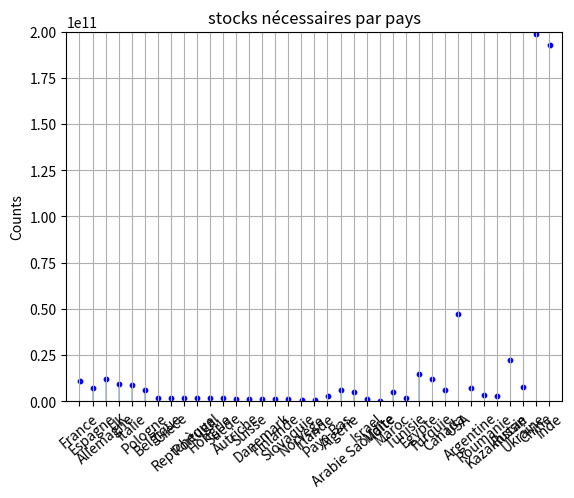

Write the Python code that produced this figure.
##data

NOM_PAYS = ["France", "Espagne", "Allemagne", "UK", "Italie", "Pologne", "Belgique", "Grèce", "Reptchèque", "Portugal", "Hongrie", "Suède", "Autriche", "Suisse", "Danemark", "Finlande", "Slovaquie","Norvège","Irlande", "Pays-Bas", "Algérie", "Arabie Saoudite", "Israel", "Malte", "Maroc", "Tunisie", "Egypte", "Turquie", "Canada", "USA", "Argentine", "Roumanie", "Kazakhstan", "Russie", "Ukraine", "Chine", "Inde"]

AFFICHER = ["évolution du nombre total de morts", "évolution du nombre de contaminés", "évolution des stocks en dollar usd", "évolution du nombre de vivants", " évolution des exports", "évolution du taux de contaminés", " évolution des imports"]

#données relatives aux pays (nombre hab, production 2017, consommation par habitant, numéro du pays, quantité exportée par an)
#production en dollars usd DE CEREALES par an

#AFNMO où on a de la donnée:
algerie=[42230000,1217055450, 0.393750627, 20, 0]
arabiesaoudite=[34813900,591101519, 0.393750627, 21, 0]
israel=[8655540, 125803727, 0.393750627, 22, 0]
malte=[514564, 12295953, 0.393750627, 23, 0]
maroc=[34660000, 2350715863, 0.393750627, 24, 0]
tunisie=[11180000,354334516, 0.393750627, 25, 0]
egypte=[102334000, 4303123738, 0.393750627, 26,0]
turquie=[84339100, 8556108904, 0.393750627, 27, 185858000]
AFNMO=[algerie, arabiesaoudite, israel, malte, maroc, tunisie, egypte, turquie]

#europe
france=[66352469, 12366941872, 0.393750627, 0, 5602340000]
espagne=[46439864, 3547151265, 0.393750627, 1, 0]
allemagne=[81174000, 8131825487, 0.393750627, 2, 2512970000]
UK=[64767115, 4359410688, 0.393750627, 3, 438740000]
italie=[60795612, 4301291729, 0.393750627, 4, 0]
pologne=[38005614, 5429724123, 0.393750627, 5, 978450000]
belgique=[11258434, 460108034, 0.393750627, 6, 0]
grece=[10812467,877721695, 0.393750627, 7, 0]
reptcheque=[10538275, 1389583863, 0.393750627, 8, 0]
portugal=[10374822, 253498428, 0.393750627, 9, 0]
hongrie=[9849000, 2311067527, 0.393750627, 10, 1747190000]
suede=[9747355, 983369105, 0.393750627, 11, 0]
autriche=[8584926, 708800003, 0.393750627, 12, 0]
suisse=[8236573,400991999, 0.393750627, 13, 0]
danemark=[5659715, 1776259292, 0.393750627, 14, 0]
finlande=[5471553, 565659239, 0.393750627, 15, 0]
slovaquie=[5421349, 59431977, 0.393750627, 16, 0]
norvege=[5165802, 459500938, 0.393750627, 17, 0]
irlande=[4625885, 344572386, 0.393750627, 18, 0]
paysbas=[16900726, 252251731, 0.393750627, 19, 0]
europe=[france, espagne, allemagne, UK, italie, pologne, belgique, grece, reptcheque, portugal, hongrie, suede, autriche, suisse, danemark, finlande, slovaquie, norvege, irlande, paysbas]

#autres pays importants
canada=[37590000,9711442097, 0.393750627, 28, 6305310000]
USA=[328200000,68607473570, 0.393750627, 29,18740200000]
argentine=[44490000,8846326657, 0.393750627, 30, 7511940000]
roumanie=[19410000,5391922117, 0.393750627,31, 2184270000]
kazakhstan=[18280000,2763295937, 0.393750627, 32, 852409000]
russie=[144500000,19082405580, 0.393750627, 33, 8142170000]
ukraine=[41980000,8391279873, 0.393750627, 34, 7947470000]
chine=[1393000000,2.62353E+11, 0.393750627, 35, 721030000]
inde=[1353000000,1.12689E+11, 0.393750627, 36, 7554560000]
autres=[canada, USA, argentine, roumanie, kazakhstan, russie, ukraine, chine, inde]

monde=[france, espagne, allemagne, UK, italie, pologne, belgique, grece, reptcheque, portugal, hongrie, suede, autriche, suisse, danemark, finlande, slovaquie, norvege, irlande, paysbas,algerie, arabiesaoudite, israel, malte, maroc, tunisie, egypte, turquie,canada, USA, argentine, roumanie, kazakhstan, russie, ukraine, chine, inde]


##exports
exportsfrance=[10.46140423199625, 20, 2.59628620601895, 21, 0.22394042337746317, 22, 0.024384925299463987, 23,2.461897838345699, 24, 1.1658194663411847, 25, 0.7627146474383644, 26, 0.1740402455860384, 27, 0.0, 0, 11.60814377532809, 1, 6.408126274848944, 2, 2.909145701872827, 3, 5.703404947900281, 4, 0.6288688368175116, 5, 13.64848985498942, 6, 0.5503789165705348, 7, 0.207588356659343, 8, 3.0381989251974932, 9, 0.46307244422208316, 10, 0.11401233614984244, 11, 0.34679945368724713, 12, 0.8546931388491361, 13, 0.30463071389250035, 14,0.011785544860433152, 15, 0.05442148656141191, 16, 0.017798885524516053, 17, 0.7045103325393965, 18, 9.489925687618346, 19, 0.002637430115825833, 28, 0.05032216660995689, 29, 0.0005274860231651666, 30,0.40878659692377084, 31, 0.008319208136776342, 32, 0.3686524460755183, 33, 0.3207567151721212, 34, 0.6010929299405573, 35, 0.03018727155428082, 36] #export par personne
exportsespagne=[0]*74
exportsallemagne=[0.5889693744302363, 20, 5.938859733412176, 21, 0.18519476679725036, 22, 0.0020942666371005494, 23, 0.5850025870352576, 24, 0.0, 25, 0.0, 26, 0.2414812624732057, 27, 1.6679355458644394, 0, 0.952509424199867, 1, 0.0, 2, 0.7528642176066228, 3, 1.1632296055387192, 4, 0.9158228004040703, 5, 3.1513292433537834, 6, 0.09580653903959396, 7, 0.09580653903959396, 8, 0.7167565969399069, 9, 0.057629290166802176, 10, 0.12348781629585828, 11, 0.5125655998226033, 12, 0.6984009658264961, 13, 0.4261832606499618, 14, 0.016212087614260722, 15, 0.028346514893931554, 16, 0.25333234779609237, 17, 0.03783231083844581, 18, 5.927218074753, 19, 0.0035232956365338656, 28, 0.1677877152782911, 29, 4.927686204942469e-05, 30, 0.01740705151895927, 31, 0.0002710227412718358, 32, 0.043437553896567865, 33, 0.037684480252297536, 34, 0.009313326927341267, 35, 0.0, 36]

exportsUK=[0.06600571910606177, 20, 0.008507403795892406, 21, 0.35135114479006824, 22, 0.014096660010253661, 23, 0.0, 24,0.0702825809054487, 25, 1.5439934293815618e-05, 26, 0.0035511848875775924, 27, 0.2991332870083838, 0, 1.0207494960984445, 1, 0.4161216691526248, 2, 0.0, 3, 0.16358610384297648, 4, 0.014266499287485633, 5,0.8785785811209902, 6, 0.06625275805476283, 7, 0.011965949077707105, 8, 0.4695129619406392, 9,0.0022542304068970806,10, 0.04000486975527627,11, 0.010900593611433827, 12, 0.005681895820124148, 13,0.02011823438484175, 14,0.006052454243175723, 15, 0.0007256769118093341, 16, 0.02118358985111503, 17,1.469295027268082, 18, 1.0202554182010424, 19, 0.10130140890172427, 28, 0.19211910241794775, 29, 0.00010807954005670933, 30, 0.0002933587515824968, 31, 0.0, 32,0.0, 33, 0.0, 34, 0.005975254571706645, 35,7.71996714690781e-05, 36]
exportsitalie=[0]*74
exportspologne=[0.15589802075030285,20,2.5434926534800884, 21, 0.0, 22, 0.05988588948990536, 23, 5.2623804472676064e-05, 24, 0.0, 25,1.4206585374465994, 26, 0.2910622625383713, 27, 0.10569491128336987, 0, 1.547192475301149, 1, 9.243608062745677, 2, 0.9485966994244587, 3, 0.334161158401493, 4, 0.0, 5, 0.06625336983109917, 6, 0.31953174075808904, 7, 0.5947805500524213, 8, 0.3518953805087848, 9, 0.12716542350822171, 10, 0.18860371523007102, 11, 0.06609549841768113, 12, 0.026048783213974653, 13, 0.4116760223897448, 14, 0.08803962488278705, 15, 0.09448604093068987, 16,0.3983095760536851, 17, 0.03773126780690874, 18, 1.0172444523590647, 19, 0.0030521806594152115, 28, 0.007577827844065353, 29, 0.0, 30, 0.05717576355956254, 31, 0.0, 32, 0.028864156753262822, 33, 0.007946194475374086,34, 0.0, 35, 0.0, 36]
exportsbelgique=[0]*74
exportsgrece=[0]*74
exportsreptcheque=[0]*74
exportsportugal=[0]*74
exportshongrie=[0.030663011473246016, 20, 2.659660879277084, 21, 0.032389075032998274, 22, 0.07533759772565743, 23, 1.427251497613971,24, 0.0, 25, 0.0, 26, 3.052695705147731, 0,0.6209767489085186, 1, 11.790537110366534, 2, 0.08437404812671337, 3, 57.27058584627881, 4, 4.7326632145395475, 5, 0.7912478424205504, 6, 3.1041730124885776, 7, 1.598334856330592, 8, 0.02832774901005178, 9, 0.0, 10, 0.0,11,1.6961315869631435, 12, 1.7761194029850746, 13, 0.01015331505736623, 14, 0.0018275967103259215,15,5.084069448674993, 16, 0.0031475276677835314, 17, 0.013808508478018074, 18,2.8561275256371204, 19, 0.0005076657528683116, 28, 0.007107320540156361, 29, 0.0, 30, 28.19768504416692, 31,0.04457305310183775, 32,8.774291806274748, 33, 5.544623819677125, 34, 0.005787389582698751, 35, 0.0, 36]
exportssuede=[0]*74
exportsautriche=[0]*74
exportssuisse=[0]*74
exportsdanemark=[0]*74
exportsfinlande=[0]*74
exportsslovaquie=[0]*74
exportsnorvege=[0]*74
exportsirlande=[0]*74
exportspaysbas=[0]*74
exportsalgerie=[0]*74
exportsarabiesaoudite=[0]*74
exportsisrael=[0]*74
exportsmalte=[0]*74
exportsmaroc=[0]*74
exportstunisie=[0]*74
exportsegypte=[0]*74
exportsturquie=[8.29982771929034e-05, 20, 0.01815290891176216, 21, 0.26981554225738713, 22,0.010825346725302974, 23, 0.0, 24, 0.006888857007010983, 25, 0.0, 26, 0.030294371175409746, 0, 0.013493148492217727, 1, 0.051399647375890894, 2, 0.13569032631365524, 3, 0.06854472006459637, 4, 0.0, 5, 0.03414786261650883, 6, 0.010517067410015046, 7, 0.0006995569077687573, 8, 0.0, 9, 0.014595839889209157, 10, 0.002525519006012632, 11, 0.005821736300245082, 12, 0.00815754495838822, 13, 0.0002134241413531802, 14,0.0004031344892226737, 15, 0.0, 16, 0.002715229353882126, 17, 4.742758696737338e-05, 18, 0.0194215968631394, 19, 0.04470050071674941, 28, 0.6195702823482822, 29, 0.0, 30, 0.009604086360893108, 31, 0.006758431142850707, 32, 0.0038653483378409304, 33, 0.017334783036574968, 34, 1.1856896741843345e-05, 35, 0.0007825551849616607, 36]
exportscanada=[8.608273476988561, 20, 0.9110667730779463, 21, 0.006517690875232775, 22, 0.014285714285714285, 23, 5.052274541101356, 24, 0.5281989890928438, 25, 0.04732641660015962, 26, 0.9531258313381218, 27, 0.281511040170258, 0, 1.1488427773343974, 1, 0.2590316573556797, 2, 3.086778398510242, 3, 5.02487363660548, 4, 0.0, 5, 1.3740888534184623, 6, 0.012396914072891726, 7, 0.0, 8, 0.7461558925246076, 9, 0.0, 10, 0.003378558127161479, 11, 0.005826017557861133, 12, 0.4795424314977388, 13, 0.0027400904495876563, 14, 2.6602819898909284e-05, 15, 0.0, 16, 0.0003192338387869114, 17, 1.7341846235700984, 18, 0.6632349028997073, 19, 0.0, 28, 28.00053205639798, 29, 0.00023942537909018357, 30, 0.0, 31, 0.0, 32, 0.0022346368715083797, 33, 0.0, 34, 11.695956371375365, 35, 0.0031391327480712957, 36]
exportsUSA=[0.5279128580134065, 20, 1.1996739792809263, 21, 0.20313223644119438, 22, 0.0007099329677026203, 23, 0.5454478976234004, 24, 0.009926873857404022, 25, 0.19794028031687996, 26, 0.10457647775746497, 27, 0.0769926873857404, 0, 0.1509354052407069,1, 0.033769043266301035, 2, 0.18576782449725776, 3, 0.4285588056063376, 4, 0.004722730042656917, 5, 0.018598415600243754, 6, 0.004567336989640463, 7, 6.093845216331505e-05, 8, 0.060856185252894573, 9, 0.0015234613040828763, 10, 0.012635588056063376, 11, 0.006380255941499086, 12, 0.008488726386349787, 13, 0.005551492992078001, 14, 0.0017032297379646556, 15, 0.0, 16, 0.006733698964046313, 17, 0.05971358927483242, 18, 0.12470444850700792, 19, 1.5059689213893968, 28, 0.0, 29, 0.005730652041438147, 30, 0.0005971968312004875, 31, 0.0006703229737964656, 32, 0.010923217550274223, 33, 0.01064594759293114, 34, 4.107876294942108, 35, 0.015426569165143206, 36]
exportsargentine=[19.821532928748034, 20, 8.547336480107889, 21, 0.022454484153742415, 22, 0.0, 23, 5.671813890761969, 24, 1.1792312879298719, 25, 11.572285906945382, 26, 0.05945156214879748, 27, 0.03387278040008991, 0, 0.42063385030343897, 1, 0.11254214430209036, 2, 0.5785569790964261, 3, 0.045830523713193974, 4, 0.2454484153742414, 5, 0.040908069229040236, 6, 0.012587098224320073, 7, 0.007956844234659474, 8, 0.003888514272870308, 9, 0.0, 10, 0.0, 11, 0.0006293549112160036, 12, 0.14661721735221397, 13, 0.02775904697684873, 14, 0.0, 15, 8.990784445942908e-05, 16, 0.0007866936390200045, 17, 0.0010114632501685772, 18, 0.15014610024724656, 19, 0.04236907170150596, 28, 2.0945830523713194, 29, 0.0, 30, 0.008676106990334907, 31, 0.0, 32, 0.022252191503708697, 33, 0.0005169701056417172, 34, 0.004495392222971455, 35, 0.8626432906271072, 36]
exportsroumanie=[0.119629057187017, 20, 5.6155074703760945, 21, 0.0008758371973209686, 22, 0.37980422462648117, 23, 3.6187017001545594, 24, 0.9254507985574446, 25, 12.294178258629572, 26, 3.8095311695002576, 27, 1.6410097887686759, 0, 1.3582689335394127, 1, 0.767284904688305, 2, 2.2951056156620298, 3, 7.916486347243689, 4, 0.2605358062854199, 5, 0.9037609479649665, 6, 2.3135497166409067, 7, 0.1842864502833591, 8, 0.9379185986604843, 9, 1.735239567233385, 10, 0.43086038124678, 11, 1.7996908809891807, 12, 0.33369397217928903, 13, 0.0028851107676455437, 14, 0.0, 15, 0.23142709943328182, 16, 0.0068006182380216385, 17, 0.19273570324574962, 18, 1.3801648634724368, 19, 0.10664605873261206, 28, 0.42416280267903145, 29, 0.0, 30, 0.0, 31, 0.00844925296239052, 32, 2.060226687274601, 33, 2.2080886141164346, 34, 0.0, 35, 0.0, 36]
exportskazakhstan=[0.15421225382932166, 20, 0.0, 21, 0.0, 22, 0.0, 23, 0.0, 24, 0.22401531728665208, 25, 0.06602844638949672, 26, 1.7224835886214442, 27, 0.0, 0, 0.0, 1, 0.03025164113785558, 2, 0.2799781181619256, 3, 2.938074398249453, 4, 0.05300875273522976, 5, 0.38938730853391684, 6, 0.0, 7, 0.0007658643326039387, 8, 0.0, 9, 0.0, 10, 0.36504376367614877, 11, 0.0, 12, 0.013074398249452954, 13, 0.0, 14, 0.12784463894967177, 15, 0.0,16, 0.013457330415754924, 17, 0.0, 18, 0.006181619256017505, 19, 0.225054704595186, 28, 0.0004923413566739606, 29, 0.0, 30, 0.0, 31, 0.0, 32, 1.886159737417943, 33, 0.2400437636761488, 34, 3.09753829321663, 35, 0.0, 36]
exportsrussie=[0.11103806228373703, 20, 1.9170795847750866, 21, 0.0, 22, 0.5084152249134948, 23, 0.39909342560553634, 24, 10.573314878892733, 25, 5.25235294117647, 26, 0.02085121107266436, 0, 0.06303114186851211, 1, 0.1391833910034602, 2, 0.32438754325259517, 3, 0.2810242214532872, 4, 0.01330795847750865, 5, 0.05903114186851211, 6, 0.30187543252595156, 7, 0.0002837370242214533, 8, 0.0, 9, 0.002304498269896194, 10, 0.01613840830449827, 11, 0.0031903114186851212, 12, 0.01536332179930796, 13, 0.08107266435986159, 14, 0.0008512110726643598, 15, 0.0, 16, 0.07142560553633218, 17, 0.0752318339100346, 18, 0.393038062283737, 19, 0.021833910034602076, 28, 0.01469204152249135, 29, 0.0, 30, 0.01843598615916955, 31, 0.0980553633217993, 32, 0.0, 33, 0.06280968858131487, 34, 0.04119031141868512, 35, 0.6239861591695501, 36]
exportsukraine=[1.398808956646022, 20, 9.371605526441163, 21, 0.18997141495950454, 22, 0.03277751310147689, 23, 3.2256312529776086, 24, 7.072439256788947, 25, 25.496236303001428, 26, 3.9179371129109097, 27, 0.08151500714626013, 0, 12.631729394949977,1, 1.0134111481657933, 2, 1.6448785135778943, 3, 8.731038589804669, 4, 0.7002382086707957, 5, 2.1504287756074323, 6, 0.7276560266793711, 7, 0.021676989042401142, 8, 3.0632682229633157, 9, 0.05452596474511672, 10, 0.027489280609814197, 11, 0.1316579323487375, 12, 0.07532158170557408, 13, 0.06476893758932825, 14, 0.003358742258218199, 15, 0.0013577894235350166, 16, 0.0020009528346831827, 17, 0.7855645545497856, 18, 11.760576464983325, 19, 0.012148642210576465, 28, 0.0034778465936160076, 29, 0.0, 30, 0.09299666507860886, 31, 0.0031205335874225824, 32, 0.49187708432586946, 33, 0.0, 34, 12.348451643639828, 35, 12.067651262505954, 36]
exportschine=[0.00016941852117731515, 20, 0.0005190236898779613, 21, 8.183776022972003e-05, 22, 2.871500358937545e-05, 23, 9.834888729361091e-05, 24, 3.589375448671931e-06, 25, 0.0001830581478822685, 26, 0.005466618808327351, 27, 0.0010244077530509692, 0, 0.0002390524048815506, 1, 0.001256281407035176, 2, 0.0006898779612347451, 3, 0.00022613065326633166, 4, 6.460875807609476e-06, 5, 0.00013854989231873655, 6, 2.871500358937545e-05, 7, 5.0251256281407036e-05, 8, 1.7946877243359657e-05, 9, 7.178750897343862e-07, 10, 9.117013639626705e-05, 11, 4.3072505384063175e-05, 12,2.4407753050969132e-05, 13, 1.8664752333094043e-05, 14, 2.871500358937545e-06, 15, 0.00029576453697056714, 16, 2.08183776022972e-05, 17, 8.399138549892319e-05,18, 0.0016611629576453698, 19, 0.003267767408470926, 28, 0.007354630294328787, 29, 0.0, 30, 0.0, 31, 2.153625269203159e-06, 32, 0.0021586503948312994, 33, 0.0,34, 0.0, 35, 7.394113424264179e-05, 36]
exportinde=[0.017706577974870658, 20, 0.5929563932002956, 21, 0.01785957132298596, 22, 0.00020620842572062085, 23, 0.0012483370288248338, 24, 0.007502586844050259, 25, 0.03042867701404287, 26, 0.006866962305986696, 27, 0.04589578713968958, 0, 0.0034789356984478935, 1, 0.025127864005912787, 2, 0.1392239467849224, 3, 0.03618255728011826, 4, 0.0066585365853658535, 5, 0.020244641537324463, 6, 0.002588322246858832, 7, 0.0013325942350332594, 8, 0.005578713968957871, 9, 0.00014412416851441242, 10, 0.0058307464892830745, 11, 0.006283074648928307, 12, 0.005977827050997783, 13, 0.0007730968218773097, 14, 0.0004449371766444937, 15, 4.7302291204730226e-05, 16, 0.0002992609016999261, 17, 0.0012985957132298595, 18, 0.03643385070214338, 19, 0.03851810790835181, 28, 0.12163266814486327, 29, 0.0001500369549150037, 30, 0.00011677753141167775, 31, 0.0005018477457501847, 32, 0.019248337028824832, 33, 0.008032520325203253, 34, 5.764966740576497e-05, 35, 0.0, 36]


exports=[exportsfrance, exportsespagne, exportsallemagne, exportsUK, exportsitalie, exportspologne, exportsbelgique, exportsgrece, exportsreptcheque,exportsportugal, exportshongrie, exportssuede,exportsautriche,exportssuisse,exportsdanemark, exportsfinlande, exportsslovaquie, exportsnorvege, exportsirlande, exportspaysbas, exportsalgerie, exportsarabiesaoudite, exportsisrael, exportsmalte, exportsmaroc, exportstunisie, exportsegypte, exportsturquie, exportscanada, exportsUSA, exportsargentine, exportsroumanie, exportskazakhstan, exportsrussie, exportsukraine, exportschine, exportinde]

import numpy as np
import matplotlib.pyplot as plt
import random as rd
from math import floor
from math import ceil

def creerpph(Pp, H):
    for i in range (len(Pp)):
        for k in range (len(Pp[i])):
            if k%2==0:
                Pph[i][k]=Pp[i][k]/H[i][0]
    return Pph


##liste avec les numéros des pays concernés
def listenum(H):
    listenum=[0]*(len(H))
    for i in range (len(H)):
        listenum[i]=H[i][1]
    return (listenum)

##creerseuildepart
def seuildep(T, sc, sd, S):
    for i in range (len(T)):
        if S[i]==0:
            if T[i]>=sc:
                S[i]=1
            else:
                S[i]=0
        else:
            if T[i]>sd:
                S[i]=1
            else:
                S[i]=0
    return S

##taux
def taux(C, L):
    T=[0]*(len(C))
    for i in range (len(C)):
            if (L[i][0]+L[i][1]+L[i][2])==0:
                T[i]=0
            else:
                T[i]=(L[i][1])/(L[i][0]+L[i][1]+L[i][2])
    return (T)

def tauxlocal(C, L, i):
    T=0
    if (L[i][0]+L[i][1]+L[i][2])==0:
        T=0
    else:
        T=(L[i][1])/(L[i][0]+L[i][1]+L[i][2])
    return (T)

##creertableau
def creertableau(n, a):
    N=[0]*n
    for i in range (n):
        N[i]=[0]*a
    return N

##SIRevol
#Lt=[St, It, Rt, Dt] #D les dead
#d le taux de létalité =! taux de mortalité
def SIRevol(Lt, beta, i, k): # Lt la liste au temps t, L1 la liste au temps t+1, beta param de l'épidémie
#modèle d'évolution de t à t+1
    gamma=0.2
    d=0.048
    N=(Lt[0]+Lt[1]+Lt[2]+Lt[3])
    if N==0:
        return ([0, 0, 0, 0])
    else:
        L1=[0,0,0,0]
        L1[0]= (-beta[i][k]*Lt[0]*Lt[1])/(N) +Lt[0] #St+1
        L1[1]= beta[i][k]*Lt[0]*Lt[1]/(N) - gamma*Lt[1] +Lt[1] -d*Lt[1] #It+1
        L1[2]= Lt[2]+ gamma*Lt[1] #Rt+1
        L1[3]= Lt[3]+d*Lt[1]
        Lt=L1 #Lt devient L1 pour pouvoir ensuite le faire à chaque temps
        return (Lt) #on renvoie la liste au temps t+1


##renvoyer une case
def case(Lt,n):
    return (Lt[n])

##creerLt pour le début seulement
def creerLt(C, H, i): #crée un Lt pour le pays en position i
    Lt=[0, 0, 0, 0]
    Lt[0]=H[i][0]-C[i]
    Lt[1]=C[i]
    return Lt

##creerL au depart
def creerL(C, H): #crée la liste des Lt-> cad on a L[0][0] qui donne le nombre de sains dans le pays 0
#L[0][1] le nombre de contaminés du pays 0
#L[0][2] le nombre de recovered du pays 1
    L=creertableau(len(C), len(C))
    for i in range (len(C)):
        L[i]=creerLt(C,H,i)
    return L

##verifS
def verifS(S):
    n=len(S)
    res=0
    for i in range (n):
        if S[i]==1:
            res=res+1
    if res==n:
        return False

##creerV V=voyageurs en prenant en compte les stratégies de confinement

def creerV(L, C, S, Pop):
    paspossible=[]
    for i in range (len(C)):
        if Pop[i]==0:
            paspossible.append(i) # on fait la liste des gens qui ne peuvent pas voyager car ils sont morts
    V=[0]*(len(C))
    for i in range (len(C)):
            V[i]=[0]*2
    if verifS(S)==False:
        for i in range (len(C)):
            V[i][0]=0
    else :
        for i in range (len(C)):
            if S[i]==0:
                V[i][1]= rd.randint(0,(len(C)-1))
                while S[V[i][1]]==1 :
                    V[i][1]=rd.randint(0, len(C)-1)
                    while V[i][1] in paspossible :
                        V[i][1]=rd.randint(0, len(C)-1)
                V[i][0]=rd.uniform(0, 0.0002)*(L[i][0]+L[i][1]+L[i][2])#on ne veut pas que plus de la moitié de la population se barre sinon pas cohérent
            else:
                V[i][0]=0
    return (V)

##creerD
def creerD(H, C, V, L): #on renvoie la liste des contaminés qui se déplacent et où ils se déplacent
    D=[0]*(len(C))
    T=taux(C, L)
    for i in range (len(C)):
        D[i]=[0]*2
    for i in range (len(C)):
        D[i][0]=(V[i][0]*T[i])
        D[i][1]=V[i][1]
    return (D)

##creerE
def creerE(H, S, E, exports, Pop):
    paspossible=[]
    for i in range (len(H)):
            if Pop[i]==0:
                paspossible.append(i)
    if verifS(S)==False:
        for i in range (len(E)):
            for k in range (len(E[i])):
                E[i][k]=0
    else:
        for i in range (len(E)):
            if S[i]==0:
                for k in range (len(E[i])):
                    if k%2==0:
                        E[i][k]=exports[i][k]*Pop[i]/365
                    else:
                        if k in paspossible:
                            E[i][k-1]=0
                        else:
                            E[i][k]=exports[i][k]

            else:
                for k in range (len(E[i])):
                    E[i][k]=0
    return E

##trouver les contaminés
def recherche(D, i):
    c=0 #res
    for k in range (len(D)):
        if D[k][1]==i:
            c=c+D[k][0]
    return c

def recherchebis(E,H,i):
    c=0
    for k in range (len(E)):
        for a in range (len(E[i])):
            if a%2==1:
                if E[k][a]==H[i][3]:
                    c=c+abs(E[k][a-1])
    return c

##creer beta
def creertableaubeta(n,C):
    beta=creertableau(len(C), n+1)
    for i in range (len(C)):
        beta[i][0]=0.39
    return beta

##creerZ
def creerZ(H, prop):
    Z=[0]*len(H)
    for i in range (len(Z)):
        Z[i]=H[i][1]*prop
    return Z

##faire manger les gens
def manger(Pop, Z, i, L):
    consoparhab=0.393750627
    viv=Pop[i] # nos vivants avant de voir qui aura assez à manger
    ts=0
    tc=0
    tr=0
    survivants=0
    capacité=0
    nouveauxmorts=0
    if Pop[i]!=0:
        ts=L[i][0]/viv
        tc=L[i][1]/viv
        tr=L[i][2]/viv
        capacité=Z[i]//0.393750627
        if capacité<viv:
            survivants=capacité
            nouveauxmorts=viv-survivants
            Pop[i]=survivants
            L[i][0]=ts*Pop[i]
            L[i][1]=tc*Pop[i]
            L[i][2]=tr*Pop[i]
            L[i][3]=L[i][3]+nouveauxmorts
            Z[i]=0
        else:
            Z[i]=Z[i]-Pop[i]*consoparhab

    return (Z[i], L[i])


##expansion avec confinement
def prevoirstocks(C, H, n, sc, sd, exports):# d le taux de gens qui meurent
    Pop=[0]*len(H)
    for i in range (len(H)):
        Pop[i]=H[i][0]
    L=creerL(C, H)
    beta=creertableaubeta(n, C)
    gamma=0.2
    d=0.048
    S=[0]*(len(C))
    T=taux(C,L)
    evoltaux=creertableau(len(C), n)
    stocksnecessaires=[0]*len(C)
    E=creertableau(len(C), len(exports))
    S=seuildep(T,sc, sd,S)
    V=creerV(L,C,S, Pop)
    D=creerD(H,C,V,L) #D le tableau des gens dangereux qui se déplacent et vers quel pays ils se déplacent
    evolcontamines=creertableau(len(C), n) #evolution des contaminés
    evolmorts=creertableau(len(C),n)
    evoldeE=creertableau(len(C), n)
    evolimports=creertableau(len(C),n)
    evoldeH=creertableau(len(C), n)
    listedeS=creertableau(len(C),n)
    prodpartravailleurparjour=[]
    for i in range (len(C)):
        evolmorts[i][0]=0
        evoldeH[i][0]=Pop[i]
        evoldeE[i][0]=0
        evoltaux[i][0]=T[i]
        evolimports[i][0]=0
        listedeS[i][0]=S[i]
    for i in range (len(H)):
        prodpartravailleurparjour.append(H[i][1]/H[i][0]/365)
    for k in range (1, n):
        T=taux(C,L)
        S=seuildep(T,sc, sd ,S)
        V=creerV(L,C,S, Pop)
        D=creerD(H,C,V,L)
        E=creerE(H, S, E, exports, Pop)
        for i in range (len(C)):
            #partie épidémiologique
            L[i]=SIRevol(L[i], beta, i, k)
            C[i]=L[i][1] + recherche(D,i)-D[i][0] #on contamine
            Pop[i]=Pop[i]+recherche(V,i)-V[i][0]
            L[i]=[Pop[i]-C[i]-L[i][2],C[i],L[i][2],L[i][3]]
            evolcontamines[i][k]=C[i]
            evolmorts[i][k]=L[i][3]
            listedeS[i][k]=S[i]
            if listedeS[i][k]==1:
                beta[i][k+1]=0.22
            else:
                beta[i][k+1]=0.39
            evoltaux[i][k]=tauxlocal(C,L, i)
            #partie échanges de céréales
            travailleurs=(L[i][0]+L[i][2])
            evolmorts[i][k]=L[i][3]
            evolcontamines[i][k]=L[i][1]
            evolmorts[i][k]=L[i][3]
            evoldeH[i][k]=Pop[i]
            evoldeE[i][k]=somme3(E, i)
            evolimports[i][k]=recherchebis(E,H,i)
            if recherchebis(E, H, i)-somme3(E, i)>=0:
                conso=(L[i][0]+L[i][1]+L[i][2])*0.393750627
            else:
                conso=(L[i][0]+L[i][1]+L[i][2])*0.393750627+somme3(E, i)-recherchebis(E, H, i)
            stocksnecessaires[i]=stocksnecessaires[i]+conso


    return (stocksnecessaires) #on renvoie la liste des états de chaque pays

##variation des stocks avec l'aléatoire
def variationdesstocks(C, H, n, sc, sd, exports, nombre): #trop grande complexité
    L=creertableau(len(H), nombre)
    for i in range (nombre):
        L[i]=prevoirstocks(C, H, n, sc, sd, exports)
    return L

def remettredansordre(C, H, n, sc, sd, exports, nombre): #L est le résultat de "variation des stocks"
    L1=creertableau(nombre,len(C))
    for i in range (len(L)):
        for k in range (len(L[i])):
            L1[i][k]=L[i][0]
    return L1


##tracer des évolutions en fonction
def tracervariations(L1, nombre): #L1 le resultat de "remettre dans l'ordre"
    abscisse=[0]*(10)
    for i in range (nombre):
        abscisse[i]=i
    for i in range (len(L1)):
        for k in range (nombre):
            plt.plot(abscisse, L1[i])
            plt.title("Stocks prévus au fil des essais")
            plt.xlabel("Essai")
            plt.ylabel("Stock prévu")
            plt.legend(fontsize=6, loc='best')
    return(plt.show())


def tracercontamines(C, H, n,sc, sd):
    evol=expansionconfined(C, H, n, sc, sd)[1]
    abscisse=[0]*n
    liste=listenum(H)
    for i in range (n):
        abscisse[i]=i
    for k in range (len(C)):
        plt.plot(abscisse,evol[k], label=str(NOMS_PAYS[liste[k]]))
        plt.legend()
        plt.title("Nombre de contaminés en fonction du temps")
        plt.xlabel("Temps en jours")
        plt.ylabel("Nombre de contaminés")
        plt.legend(fontsize=6, loc='best')
    return(plt.show())

def tracermorts(C, H, n, sc, sd, exports, prop):
    evol=expansionconfined(C, H, n, sc, sd, exports, prop)[0]
    abscisse=[0]*n
    liste=listenum(H)
    for i in range (n):
        abscisse[i]=i
    for k in range (len(C)):
        plt.plot(abscisse,evol[k], label=str(NOM_PAYS[liste[k]]))
        plt.legend()
        plt.title("Nombre de morts en fonction du temps")
        plt.xlabel("Temps en jours")
        plt.ylabel("Nombre de morts")
        plt.legend(fontsize=6, loc='best')
    plt.show()

def touttracer(C, H, n, sc, sd, exports, prop):
    RES=expansionconfined(C, H, n, sc, sd, exports, prop)
    abscisse=[0]*n
    liste=listenum(H)
    for i in range (n):
        abscisse[i]=i
    for a in range (len(RES)):
        for k in range (len(liste)):
            plt.plot(abscisse, RES[a][k], label=str(NOM_PAYS[k]))
            plt.legend()
            plt.xlabel("temps en jour")
            plt.ylabel(str(AFFICHER[a]))
            plt.legend(fontsize=6, loc='best')
        plt.show()

##somme
def somme3(E, i):
    s=0
    for k in range (len(E)):
        s=s+E[i][k]
    return (s)

##utile
def proporprod(L, H):
    for i in range (len(L)):
        L[i]=L[i]/H[i][1]
    return (L)

##application
import pylab
#prevoirstocks([116, 1486, 114,35, 1578, 0,1, 7, 3,0, 0,14, 14, 23, 4, 5, 0, 19, 1, 10, 3, 0, 9, 0, 0, 0,1, 0, 20,65,0, 2, 0,0,0,32616,0],monde, 365, 0.003, 0.0006, exports)

fig = plt.figure()

x = [1,2,3,4,5,6,7,8,9,10, 11, 12, 13, 14, 15, 16, 17, 18, 19, 20, 21, 22, 23, 24, 25, 26, 27, 28, 29, 30, 31, 32, 33, 34, 35, 36, 37]
height = [11063101222.004885, 6828075065.203909, 11931315663.277706, 9326976922.844349, 8746728302.577597, 5787569186.00088, 1731278889.458117, 1646128929.827454, 1586739620.1840122, 1646484847.327732, 1869521423.6704545, 1483667434.2519176, 1398205316.8321047, 1323689948.9061716, 945103422.1785882, 902164692.7119819, 876780717.7209647, 826830936.8222246, 751954796.2225513, 2518586574.385756, 6094910874.190017, 5151099716.852011, 1327448882.429519, 215216771.6233052, 5147945907.183031, 1756423362.8458688, 14669468237.454397, 12177442471.033747, 5893807717.326809, 47255865321.04769, 7326939783.835419, 3256759759.3337355, 2769355155.4816933, 22245673400.320747, 7727479534.497717, 198642587084.9658, 192533213907.65155]
width = 0.05
BarName = ["France", "Espagne", "Allemagne", "UK", "Italie", "Pologne", "Belgique", "Grèce", "Reptchèque", "Portugal", "Hongrie", "Suède", "Autriche", "Suisse", "Danemark", "Finlande", "Slovaquie","Norvège","Irlande", "Pays-Bas", "Algérie", "Arabie Saoudite", "Israel", "Malte", "Maroc", "Tunisie", "Egypte", "Turquie", "Canada", "USA", "Argentine", "Roumanie", "Kazakhstan", "Russie", "Ukraine", "Chine", "Inde"]

plt.bar(x, height, width, color=(0.65098041296005249, 0.80784314870834351, 0.89019608497619629, 1.0) )
plt.scatter([i+width/4.0 for i in x],height,color='b',s=10)

plt.xlim(0,38)
plt.ylim(0,200000000000)
plt.grid()

plt.ylabel('Counts')
plt.title('stocks nécessaires par pays')

pylab.xticks(x, BarName, rotation=40)

plt.savefig('SimpleBar.png')
plt.show()

